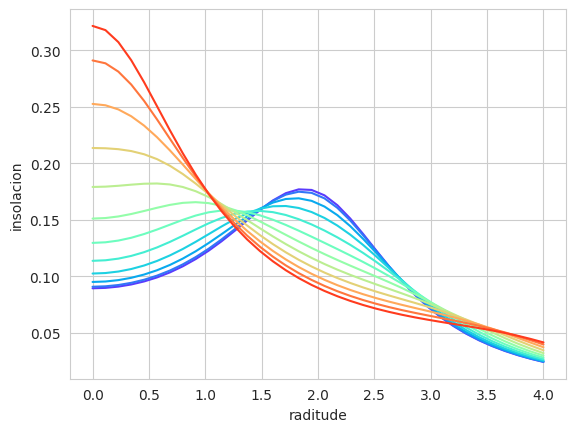
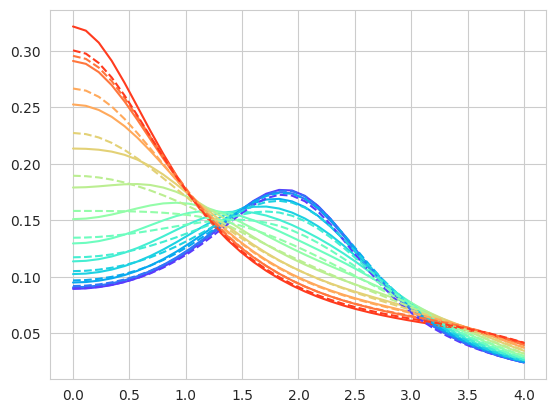

Write the Python code that produced these figures, in order.
# simulate_perspective.py - search for a simple formula for the insolation on a flat earth

import numpy as np
import matplotlib.pyplot as plt
from scipy import optimize
import seaborn as sns
sns.set_style('whitegrid')

n = 36
m = 39
l = 12
p = 5

r0 = 2
zS = 1

r = np.linspace(0, 2*r0, n)
λ = np.linspace(0, np.pi, n)
ɸ = np.arctan(zS/r)

Λ, R = np.meshgrid(λ, r)
Λ, Φ = np.meshgrid(λ, ɸ)

X, Y = R*np.cos(Λ), R*np.sin(Λ)

ψ = np.linspace(0, np.pi/2, l)

S = np.zeros((n, l))
for i in range(l):
	xS = r0*(1 + ψ[i]/(np.pi/2)*np.cos(np.linspace(0, np.pi, m)))
	S[:,i] = np.sum(zS/((X[:,:,None] - xS[None,None,:])**2 + Y[:,:,None]**2 + zS**2)**(3/2), axis=(1,2))
S /= n*m

sns.set_palette('rainbow', n_colors=l)
plt.figure()
plt.plot(r, S)
# plt.plot(r, zS/(r**2 + zS**2), 'k--')
plt.xlabel("raditude")
plt.ylabel("insolacion")

C = np.empty((l, p))
for i in range(l):
	C[i,:] = np.polyfit(r**2, 1/S[:,i], p-1)[::-1]
# plt.figure()
# plt.plot(ψ, C)
# plt.xlabel("axial tilt")
# plt.ylabel("polynomial coefficient")

slopes = np.empty(p)
blopes = np.empty(p)
offsets = np.empty(p)
for i in range(p):
	a, b, c = optimize.curve_fit((lambda x,a,b,c: a*np.cos(2*x) + b*np.sin(2*x) + c), ψ, C[:,i])[0]
	slopes[i] = a
	blopes[i] = b
	offsets[i] = c
print(slopes)
print(blopes)
print(offsets)

plt.figure()
plt.plot(r, S)
for i in range(l):
	d =  3.90524*np.cos(2*ψ[i]) - 0.36763*np.sin(2*ψ[i]) + 7.23562
	c = -2.90351*np.cos(2*ψ[i]) + 0.04898*np.sin(2*ψ[i]) - 0.43212
	b =  0.37105*np.cos(2*ψ[i]) - 0.05585*np.sin(2*ψ[i]) + 0.22424
	a = -0.01266*np.cos(2*ψ[i]) + 0.00263*np.sin(2*ψ[i]) - 0.01163
	z =  0.00012*np.cos(2*ψ[i]) + 0.00008*np.sin(2*ψ[i]) + 0.00034
	v = 1/(z*r**8 + a*r**6 + b*r**4 + c*r**2 + d)
	plt.plot(r, v, '--')
# plt.plot(r, zS/(r**2 + zS**2), 'k--')
plt.show()
